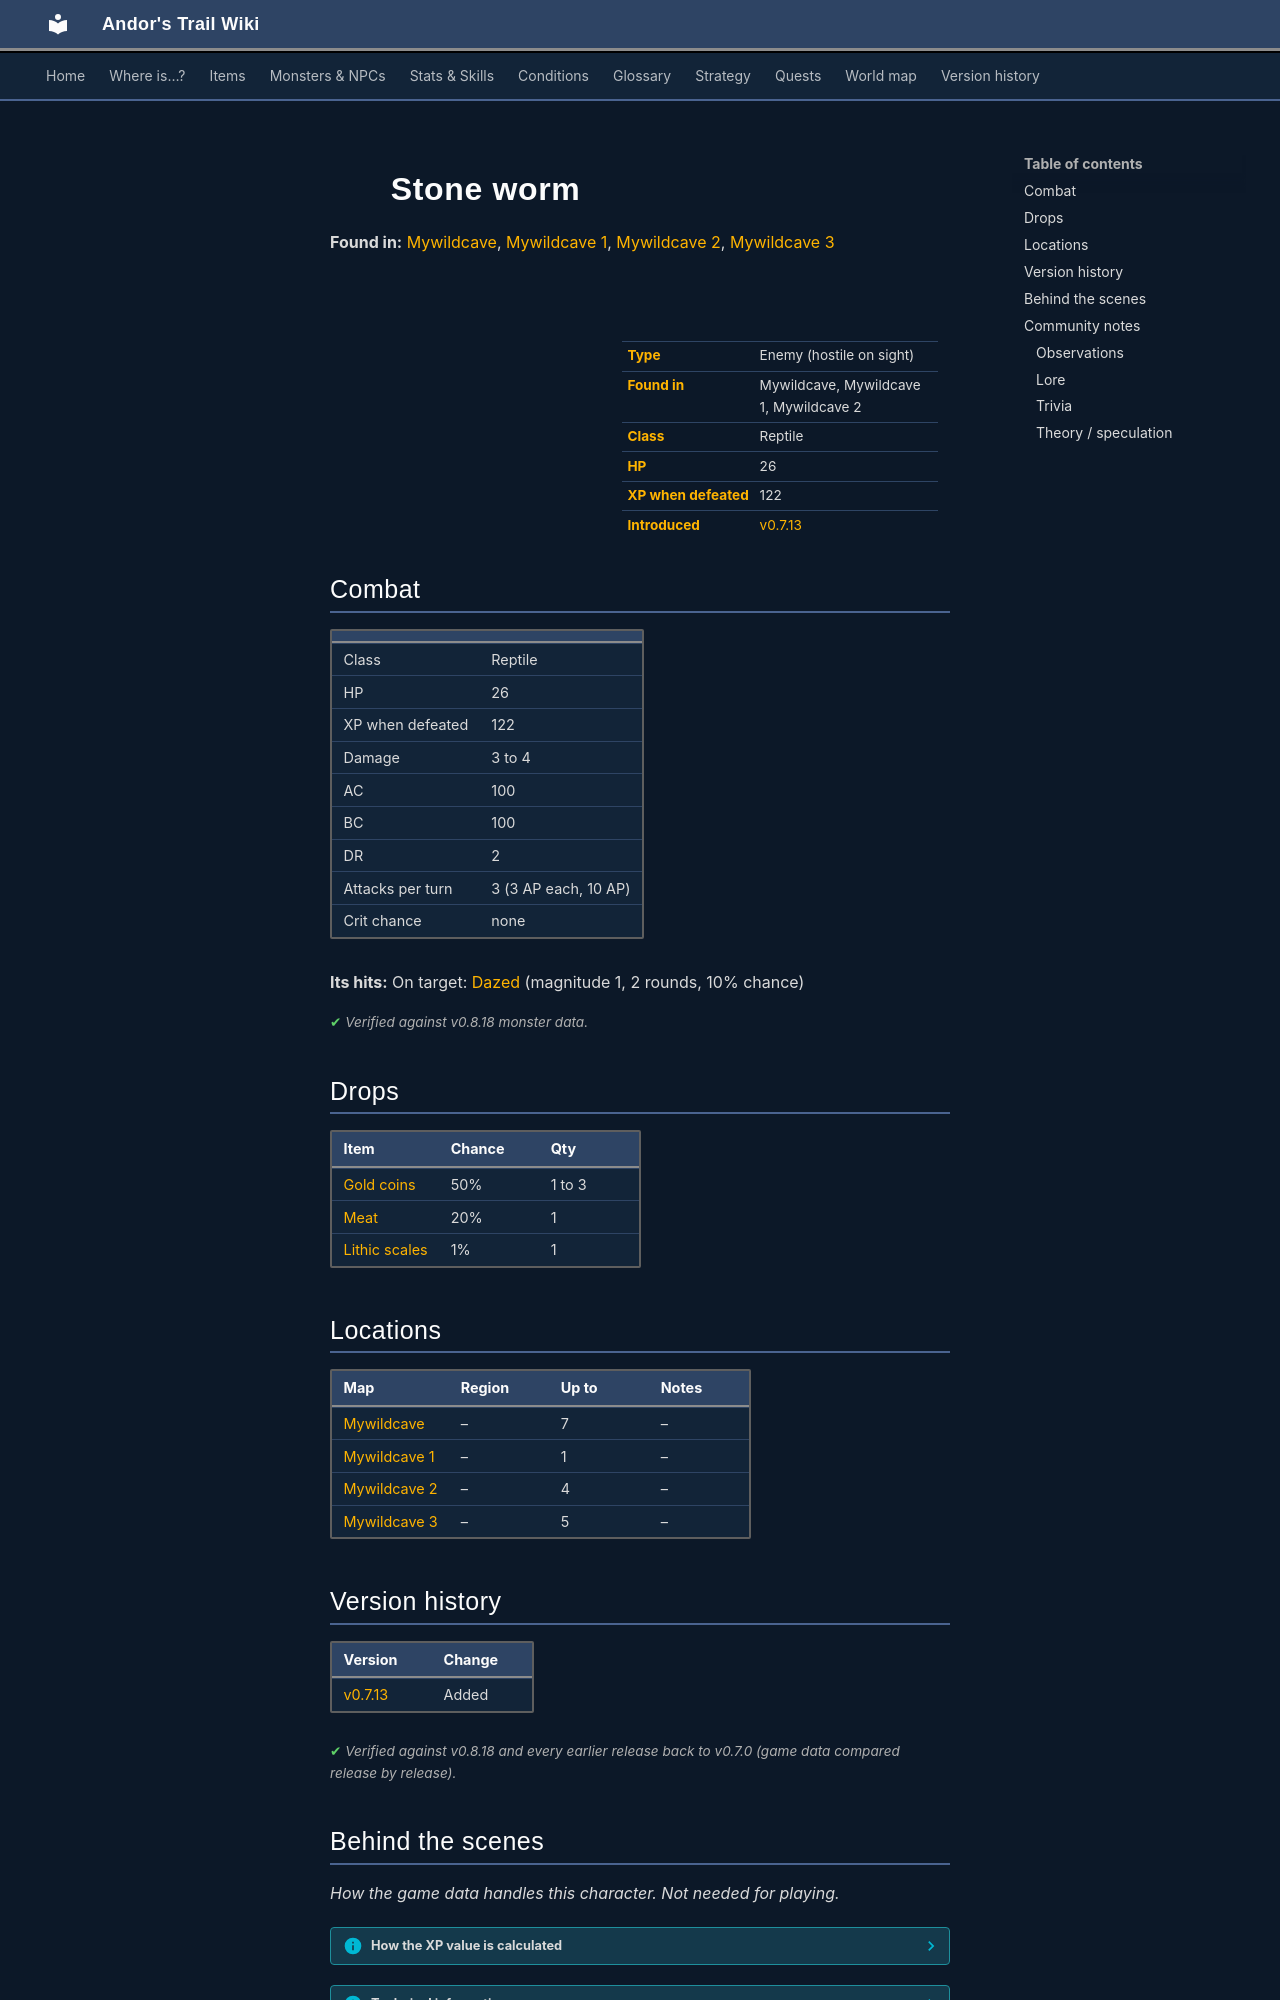

repository: asdfghjkl628/Andor-s-Trail-Wikiiii · page: monsters/stone_worm_2/index.html · generator: mkdocs

---
description: "Stone worm is an enemy in Andor's Trail (reptile) with 26 HP, worth 122 XP, found in Mywildcave, Mywildcave 1, Mywildcave 2. Drops: Gold coins, Meat, Lithic scales."
---

# ![](../assets/icons/monsters/monsters_tometik9_37.png){ .sprite } Stone worm

**Found in:** [Mywildcave](../maps/mywildcave.md), [Mywildcave 1](../maps/mywildcave1.md), [Mywildcave 2](../maps/mywildcave2.md), [Mywildcave 3](../maps/mywildcave3.md)

<div class="infobox" markdown>

<p class="ib-img"><img class="sprite" src="../../assets/icons/monsters/monsters_tometik9_37.png" alt=""></p>

| | |
|---|---|
| **Type** | Enemy (hostile on sight) |
| **Found in** | Mywildcave, Mywildcave 1, Mywildcave 2 |
| **Class** | Reptile |
| **HP** | 26 |
| **XP when defeated** | 122 |
| **Introduced** | [v0.7.13](../versions/0.7.13.md) |

</div>

## Combat

| | |
|---|---|
| Class | Reptile |
| HP | 26 |
| XP when defeated | 122 |
| Damage | 3 to 4 |
| AC | 100 |
| BC | 100 |
| DR | 2 |
| Attacks per turn | 3 (3 AP each, 10 AP) |
| Crit chance | none |

**Its hits:** On target: [Dazed](../conditions/dazed.md) (magnitude 1, 2 rounds, 10% chance)


<p class="verified">Verified against v0.8.18 monster data.</p>

## Drops

| Item | Chance | Qty |
|---|---|---|
| [Gold coins](../items/gold.md) | 50% | 1 to 3 |
| [Meat](../items/meat.md) | 20% | 1 |
| [Lithic scales](../items/lithic_scale.md) | 1% | 1 |

## Locations

| Map | Region | Up to | Notes |
|---|---|---|---|
| [Mywildcave](../maps/mywildcave.md) | – | 7 | – |
| [Mywildcave 1](../maps/mywildcave1.md) | – | 1 | – |
| [Mywildcave 2](../maps/mywildcave2.md) | – | 4 | – |
| [Mywildcave 3](../maps/mywildcave3.md) | – | 5 | – |


## Version history

| Version | Change |
|---|---|
| [v0.7.13](../versions/0.7.13.md) | Added |

<p class="verified">Verified against v0.8.18 and every earlier release back to v0.7.0 (game data compared release by release).</p>


## Behind the scenes

*How the game data handles this character. Not needed for playing.*

??? info "How the XP value is calculated"

    The game computes each enemy's experience value when it loads the data (`MonsterTypeParser.java`):

    XP = ⌈(attacks per turn × attack chance × average damage × (1 + critical skill × critical multiplier) × 3 + HP × (1 + block chance) + 9 × damage resistance) × 0.7⌉

    Percentages are used as fractions (e.g. 60% = 0.6). Enemies whose attacks inflict a condition are worth 50 XP more. The More Exp skill adds a percentage on top.

??? info "Technical information"

    | | |
    |---|---|
    | Entry ID | `stone_worm_2` |
    | Type (wiki) | Enemy |
    | Spawn group | `stoneworm2` |
    | Loot table | `stoneworm2` |
    | Conversation | – |
    | Faction | – |
    | Movement | – |
    | Icon | `monsters_tometik9:37` |
    | Defined in | `res/raw/monsterlist_gison.json` |

    Raw data:

    ```json
    {
     "id": "stone_worm_2",
     "name": "Stone worm",
     "iconID": "monsters_tometik9:37",
     "maxHP": 26,
     "moveCost": 5,
     "monsterClass": "reptile",
     "attackDamage": {
      "min": 3,
      "max": 4
     },
     "spawnGroup": "stoneworm2",
     "droplistID": "stoneworm2",
     "attackCost": 3,
     "attackChance": 100,
     "blockChance": 100,
     "damageResistance": 2,
     "hitEffect": {
      "conditionsTarget": [
       {
        "condition": "dazed",
        "magnitude": 1,
        "duration": 2,
        "chance": "10"
       }
      ]
     }
    }
    ```


## Community notes

<small>Written by players, not generated from game data. **Observations**: what players notice in-game · **Lore**: the in-world story · **Trivia**: real-world facts, references, development history · **Theory / speculation**: unconfirmed ideas; may just be unfinished content</small>

### Observations

*No notes yet. Contributions are welcome: [add a note](https://github.com/asdfghjkl628/Andor-s-Trail-Wikiiii/new/main/notes/monsters?filename=stone_worm_2.md&value=%23%23%20Observations%0A%0A%3C%21--%20what%20players%20notice%20in-game%20--%3E%0A%0A%23%23%20Lore%0A%0A%3C%21--%20the%20in-world%20story%20--%3E%0A%0A%23%23%20Trivia%0A%0A%3C%21--%20real-world%20facts%2C%20references%2C%20development%20history%20--%3E%0A%0A%23%23%20Theory%20/%20speculation%0A%0A%3C%21--%20unconfirmed%20ideas%3B%20may%20just%20be%20unfinished%20content%20--%3E%0A).*
